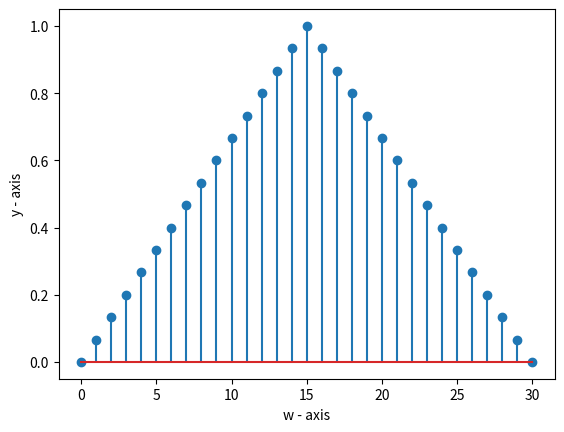

Write Python code to recreate this figure.
import numpy as np
import matplotlib.pyplot as plt
import cmath as cm
m=31
w=[]
for n in range(0,m):
	p=abs(n-((m-1)*0.5))
	y=1-((2*p)/(m-1))
	w=np.append(w,y)
plt.xlabel('w - axis')
plt.ylabel('y - axis')
#plt.plot(w,y,label = "triangular")
plt.stem(w)
plt.show()
